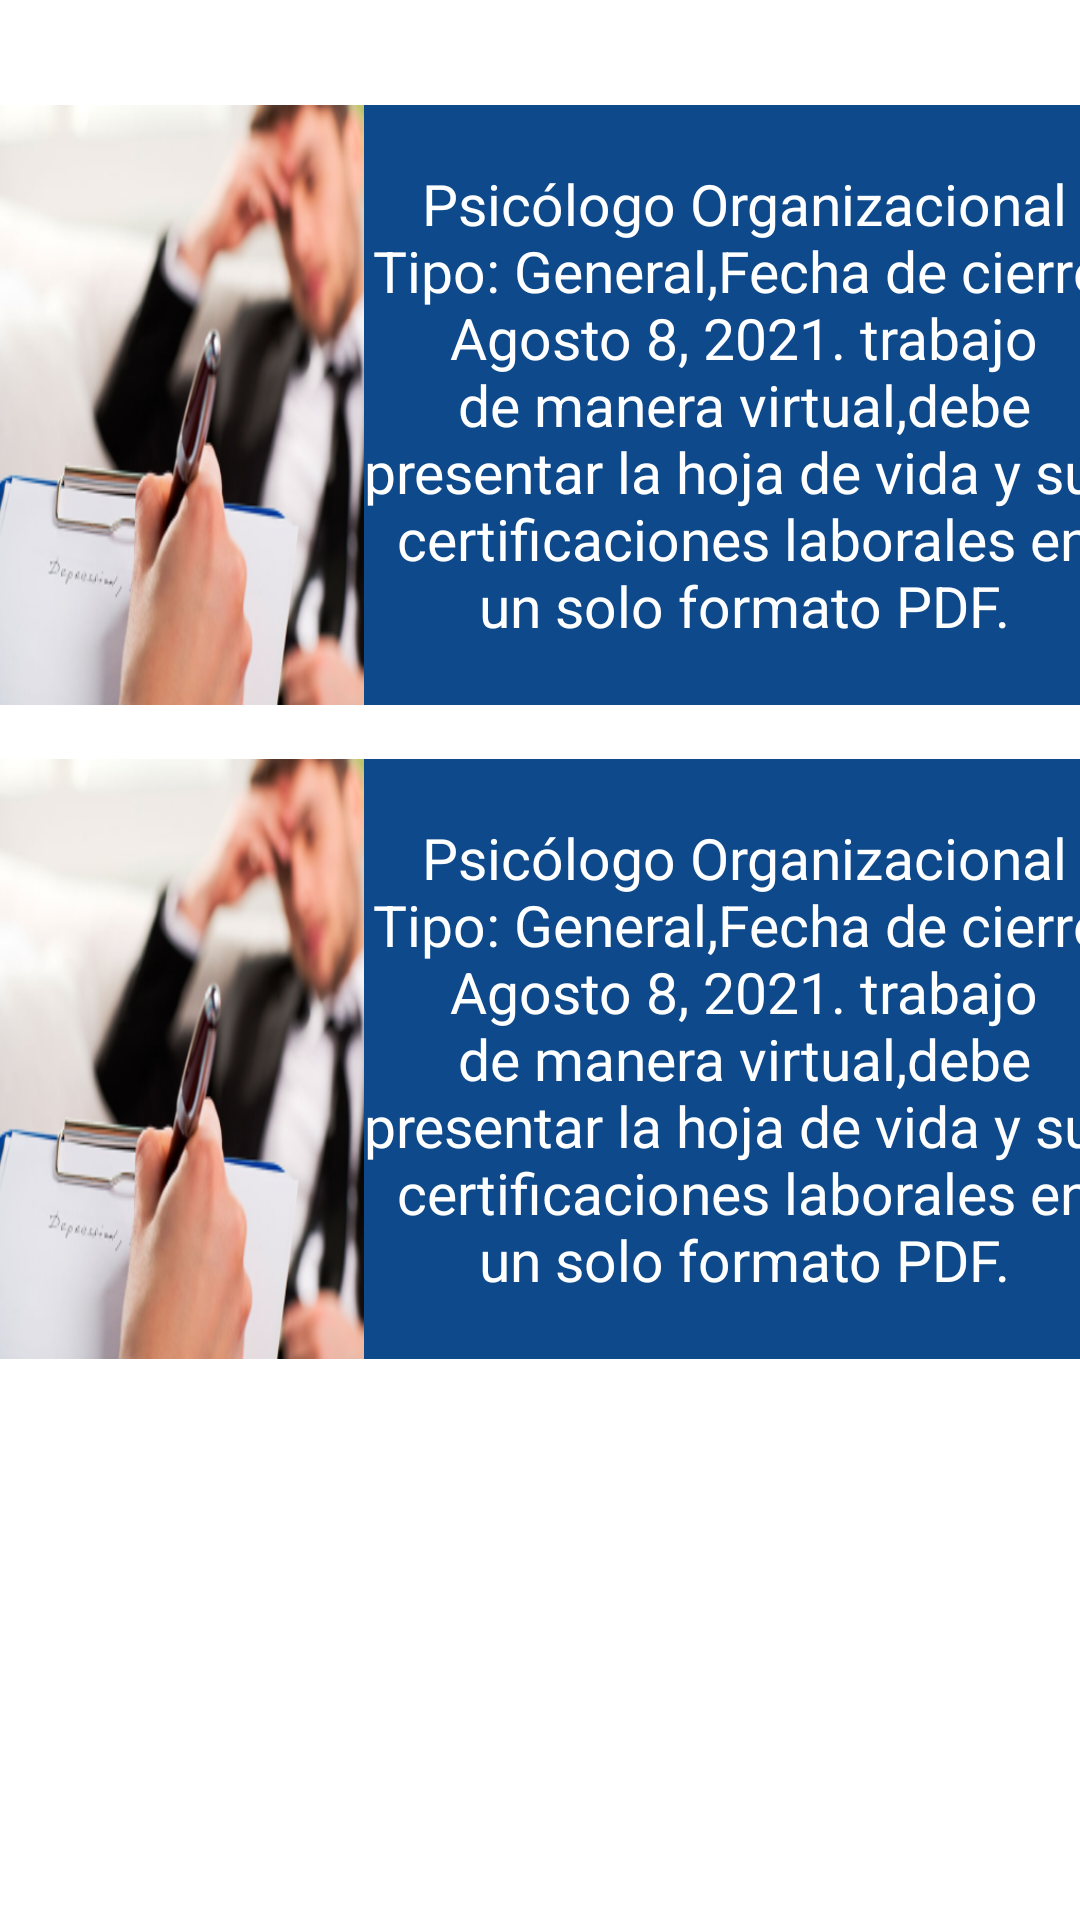

Write the Android layout XML for this screen, with the resource values it uses.
<!-- AndroidManifest.xml: application theme Theme.SemilleroUniAutonoma.NoActionBar -->
<!-- res/layout/fragment_convocatorias.xml -->
<?xml version="1.0" encoding="utf-8"?>
<LinearLayout xmlns:android="http://schemas.android.com/apk/res/android"
    xmlns:app="http://schemas.android.com/apk/res-auto"
    xmlns:tools="http://schemas.android.com/tools"
    android:layout_width="match_parent"
    android:layout_height="match_parent"
    android:orientation="horizontal"
    android:background="@color/color_letra"
    tools:context=".view.inicio_logueados_estudiantes.convocatoriasFragment">

    <ScrollView
        android:layout_width="match_parent"
        android:layout_height="match_parent">

        <LinearLayout
            android:layout_width="match_parent"
            android:layout_height="wrap_content"
            android:orientation="vertical"
            android:layout_marginTop="35dp">

            <LinearLayout
                android:layout_width="390dp"
                android:layout_height="200dp"
                android:layout_gravity="center"
                android:orientation="horizontal">
                <ImageView
                    android:layout_width="0dp"
                    android:layout_height="match_parent"
                    android:layout_weight="0.35"
                    android:adjustViewBounds="true"
                    android:scaleType="fitXY"
                    android:src="@drawable/convocatoria"/>
                <TextView
                    android:layout_width="0dp"
                    android:layout_height="match_parent"
                    android:layout_weight="0.65"
                    android:background="@color/azul_princpal"
                    android:text="@string/convocatoria_externas"
                    android:textColor="@color/color_letra"
                    android:textSize="19dp"
                    android:gravity="center"/>
            </LinearLayout>
            <LinearLayout
                android:layout_width="390dp"
                android:layout_height="200dp"
                android:layout_gravity="center"
                android:orientation="horizontal"
                android:layout_margin="18dp">
                <ImageView
                    android:layout_width="0dp"
                    android:layout_height="match_parent"
                    android:layout_weight="0.35"
                    android:adjustViewBounds="true"
                    android:scaleType="fitXY"
                    android:src="@drawable/convocatoria"/>
                <TextView
                    android:layout_width="0dp"
                    android:layout_height="match_parent"
                    android:layout_weight="0.65"
                    android:background="@color/azul_princpal"
                    android:text="@string/convocatoria_externas"
                    android:textColor="@color/color_letra"
                    android:textSize="19dp"
                    android:gravity="center"/>
            </LinearLayout>
        </LinearLayout>
    </ScrollView>
</LinearLayout>
<!-- resources referenced by this layout -->
<resources>
  <color name="azul_princpal">#0D498B</color>
  <color name="color_letra">#FFFFFF</color>
  <!-- drawable convocatoria: png bitmap (drawable, 165323 bytes) -->
  <string name="convocatoria_externas">Psicólogo Organizacional Tipo: General,Fecha de cierre: Agosto 8, 2021. trabajo de manera virtual,debe presentar la hoja de vida y sus certificaciones laborales en un solo formato PDF.</string>
  <style name="Theme.SemilleroUniAutonoma.NoActionBar">
          <item name="windowActionBar">false</item>
          <item name="windowNoTitle">true</item>
      </style>
</resources>
